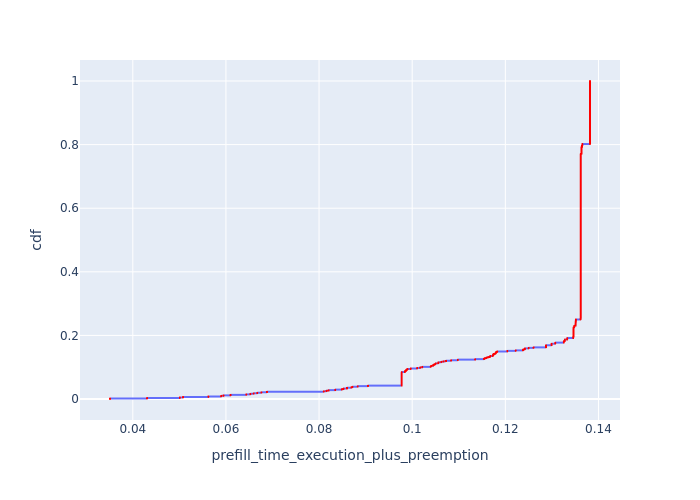

Values plotted in this chart, from the file beside it:
, Request Id, prefill_time_execution_plus_preemption, cdf
0, 1, 0.0351, 8.204791598293403e-05
1, 5, 0.0351, 0.0001641
2, 9, 0.0351, 0.0002461
3, 11, 0.0351, 0.0003282
4, 12, 0.0351, 0.0004102
5, 13, 0.0351, 0.0004923
977, 4, 0.0351, 0.0005743
978, 6, 0.0351, 0.0006564
979, 8, 0.0351, 0.0007384
1811, 7, 0.0351, 0.0008205
1812, 10, 0.0351, 0.0009025
1813, 14, 0.0351, 0.0009846
1830, 15, 0.0351, 0.001067
1831, 16, 0.0351, 0.001149
1832, 17, 0.0351, 0.001231
1847, 18, 0.0351, 0.001313
1848, 19, 0.0351, 0.001395
2703, 0, 0.0351, 0.001477
2716, 2, 0.0351, 0.001559
2728, 3, 0.0351, 0.001641
6, 21, 0.04307, 0.001723
7, 22, 0.04307, 0.001805
8, 23, 0.04307, 0.001887
9, 24, 0.04307, 0.001969
10, 27, 0.04307, 0.002051
11, 33, 0.04307, 0.002133
1014, 28, 0.04307, 0.002215
1015, 35, 0.04307, 0.002297
1049, 37, 0.04307, 0.002379
1050, 38, 0.04307, 0.002461
1871, 25, 0.04307, 0.002543
1872, 29, 0.04307, 0.002626
1894, 30, 0.04307, 0.002708
1895, 31, 0.04307, 0.00279
1896, 32, 0.04307, 0.002872
1920, 34, 0.04307, 0.002954
1921, 36, 0.04307, 0.003036
2746, 20, 0.04307, 0.003118
2761, 26, 0.04307, 0.0032
2775, 39, 0.04307, 0.003282
17, 64, 0.0501, 0.003364
18, 71, 0.0501, 0.003446
19, 75, 0.0501, 0.003528
20, 77, 0.0501, 0.00361
21, 78, 0.0501, 0.003692
1171, 61, 0.0501, 0.003774
1172, 63, 0.0501, 0.003856
1198, 69, 0.0501, 0.003938
1199, 72, 0.0501, 0.00402
2022, 60, 0.0501, 0.004102
2023, 62, 0.0501, 0.004184
2024, 65, 0.0501, 0.004266
2034, 67, 0.0501, 0.004349
2035, 68, 0.0501, 0.004431
2048, 70, 0.0501, 0.004513
2049, 73, 0.0501, 0.004595
2050, 74, 0.0501, 0.004677
2071, 76, 0.0501, 0.004759
2072, 79, 0.0501, 0.004841
2861, 66, 0.0501, 0.004923
... 12,128 more rows
